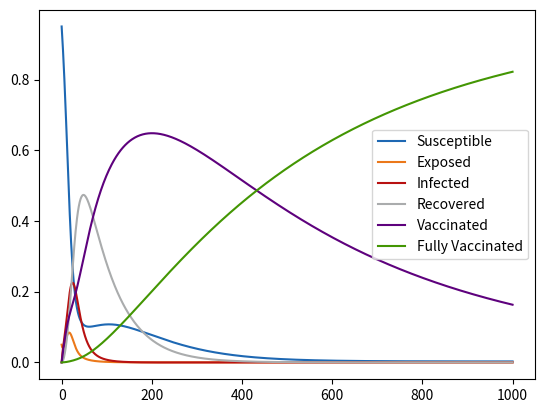

Write Python code to recreate this figure.
import numpy as np
import pandas as pd
import matplotlib.pyplot as plt

class SEIRSV2_Model():

    def __init__(self):

        
        self.TotalTime          = 1000 
        self.dt                 = 1
        self.Iterations         = int(self.TotalTime/self.dt)
        self.PopulationLR       = 0.9
        self.PopulationHR       = 0.1
        self.Population         = self.PopulationLR + self.PopulationHR
        self.InitalExposuresLR  = 0.04
        self.InitalExposuresHR  = 0.01

        self.BirthRateLR        = (2.78363e-5)*0.9
        self.BirthRateHR        = (2.78363e-5)*0.1
        self.DeathRate          = 2.48321e-5
        self.DeathRateCOVID     = 8.95027e-4
        self.DeathRateCOVIDHR   = self.DeathRateCOVID * 2
        self.DeathRateCOVIDSV   = self.DeathRateCOVID * 0.19
        self.DeathRateCOVIDDV   = self.DeathRateCOVID * 0.09
        self.DeathRateCOVIDSVHR = self.DeathRateCOVIDHR * 0.19
        self.DeathRateCOVIDDVHR = self.DeathRateCOVIDHR * 0.09

        self.ContactRate        = 1/5
        self.ContactRateV1      = self.ContactRate * 0.19
        self.ContactRateV2      = self.ContactRate * 0.09
        self.ContactRateHR      = self.ContactRate * 2
        self.ContactRateHRV1    = self.ContactRateHR * 0.19
        self.ContactRateHRV2    = self.ContactRateHR * 0.09
        self.LatencyRate        = 1/3
        self.RecoveryRate       = 1/10
        self.ImmunityLossRate   = 1/210
        self.Vaccination1Rate   = 1/100
        self.Vaccination2Rate   = 1/500
        self.Vaccination1HRRate = 1/50
        self.Vaccination2HRRate = 1/250

    def NumInt(self):

        S = [self.PopulationLR - self.InitalExposuresLR]
        E = [self.InitalExposuresLR]
        I = [0]
        R = [0]

        V1 = [0]
        EV1 = [0]
        IV1 = [0]

        V2 = [0]
        EV2 = [0]
        IV2 = [0]


        SHR = [self.PopulationHR - self.InitalExposuresHR]
        EHR = [self.InitalExposuresHR]
        IHR = [0]
        RHR = [0]

        V1HR = [0]
        EV1HR = [0]
        IV1HR = [0]

        V2HR = [0]
        EV2HR = [0]
        IV2HR = [0]

        dt = self.dt

        for n in range(0,self.Iterations):

            InfectionProb = (I[n]+E[n]+IV1[n]+EV1[n]+EV2[n]+IV2[n]+EHR[n]+IHR[n]+EV1HR[n]+IV1HR[n]+EV2HR[n]+IV2HR[n])/self.Population
            
            NewInfections = self.ContactRate * InfectionProb * S[n]
            NewInfectionsV1 = self.ContactRateV1 * InfectionProb * V1[n]
            NewInfectionsV2 = self.ContactRateV2 * InfectionProb * V2[n]
            NewInfectionsHR = self.ContactRateHR * InfectionProb * SHR[n]
            NewInfectionsV1HR = self.ContactRateHRV1 * InfectionProb * V1HR[n]
            NewInfectionsV2HR = self.ContactRateHRV2 * InfectionProb * V2HR[n]

            dS = -NewInfections + self.ImmunityLossRate*R[n] - self.Vaccination1Rate*S[n] + self.Population*self.BirthRateLR - self.DeathRate*S[n]
            dE = -self.LatencyRate*E[n] + NewInfections - self.DeathRate*E[n]
            dI = self.LatencyRate*E[n] - self.RecoveryRate*I[n] - self.DeathRateCOVID*I[n]
            dR = self.RecoveryRate*I[n] - self.ImmunityLossRate*R[n] - self.Vaccination1Rate*R[n] - self.DeathRate*R[n]

            dV1 = self.Vaccination1Rate*(S[n] + R[n]) - self.Vaccination2Rate*V1[n] - NewInfectionsV1 + self.RecoveryRate*IV1[n] - self.DeathRate*V1[n]
            dEV1 = - self.LatencyRate*EV1[n] + NewInfectionsV1 - self.DeathRate*EV1[n]
            dIV1 = self.LatencyRate*EV1[n] - self.RecoveryRate*IV1[n] - self.DeathRateCOVIDSV*IV1[n]

            dV2 = self.Vaccination2Rate*V1[n] - NewInfectionsV2 + self.RecoveryRate*IV2[n] - self.DeathRate*V2[n]
            dEV2 = NewInfectionsV2 - self.LatencyRate*EV2[n] - self.DeathRate*EV2[n]
            dIV2 = self.LatencyRate*EV2[n] - self.RecoveryRate*IV2[n] - self.DeathRateCOVIDDV*IV2[n]

            dSHR = -NewInfectionsHR + self.ImmunityLossRate*RHR[n] - self.Vaccination1HRRate*SHR[n] + self.Population*self.BirthRateHR - self.DeathRate*SHR[n]
            dEHR = NewInfectionsHR - self.LatencyRate*EHR[n] - self.DeathRate*EHR[n]
            dIHR = self.LatencyRate*EHR[n] - self.RecoveryRate*IHR[n] - self.DeathRateCOVIDHR*IHR[n]
            dRHR = -self.ImmunityLossRate*RHR[n] + self.RecoveryRate*IHR[n] - self.Vaccination1HRRate*RHR[n] - self.DeathRate*RHR[n]

            dV1HR = self.Vaccination1HRRate*(SHR[n] + RHR[n]) - self.Vaccination2HRRate*V1HR[n] - NewInfectionsV1HR + self.RecoveryRate*IV1HR[n] - self.DeathRate*V1HR[n]
            dEV1HR = NewInfectionsV1HR - self.LatencyRate*EV1HR[n] - self.DeathRate*EV1HR[n]
            dIV1HR = self.LatencyRate*EV1HR[n] - self.RecoveryRate*IV1HR[n] - self.DeathRateCOVIDSVHR*V1HR[n]

            dV2HR = self.Vaccination2HRRate*V1HR[n] - NewInfectionsV2HR + self.RecoveryRate*IV2HR[n] - self.DeathRate*V2HR[n]
            dEV2HR = NewInfectionsV2HR - self.LatencyRate*EV2HR[n] - self.DeathRate*EV2HR[n]
            dIV2HR = self.LatencyRate*EV2HR[n] - self.RecoveryRate*IV2HR[n] - self.DeathRateCOVIDDVHR*IV2HR[n]

            self.Population += (dS+dE+dI+dR+dV1+dV2+dEV1+dEV2+dIV1+dIV2+dSHR+dEHR+dIHR+dRHR+dV1HR+dEV1HR+dIV1HR+dV2HR+dEV2HR+dIV2HR)*dt
            print(self.Population)

            S.append(S[n] + dS*dt)
            E.append(E[n] + dE*dt)
            I.append(I[n] + dI*dt)
            R.append(R[n] + dR*dt)

            V1.append(V1[n] + dV1*dt)
            EV1.append(EV1[n] + dEV1*dt)
            IV1.append(IV1[n] + dIV1*dt)

            V2.append(V2[n] + dV2*dt)
            EV2.append(EV2[n] + dEV2*dt)
            IV2.append(IV2[n] + dIV2*dt)

            SHR.append(SHR[n] + dSHR*dt)
            EHR.append(EHR[n] + dEHR*dt)
            IHR.append(IHR[n] + dIHR*dt)
            RHR.append(RHR[n] + dRHR*dt)

            V1HR.append(V1HR[n] + dV1HR*dt)
            EV1HR.append(EV1HR[n] + dEV1HR*dt)
            IV1HR.append(IV1HR[n] + dIV1HR*dt)

            V2HR.append(V2HR[n] + dV2HR*dt)
            EV2HR.append(EV2HR[n] + dEV2HR*dt)
            IV2HR.append(IV2HR[n] + dIV2HR*dt)


        plt.plot(np.array(S) + np.array(SHR), label = "Susceptible", c = '#1e68b3')
        plt.plot(np.array(E) + np.array(EV1) + np.array(EV2) + np.array(EHR) + np.array(EV1HR) + np.array(EV2HR), label = "Exposed", c = '#eb781a')
        plt.plot(np.array(I) + np.array(IV1) + np.array(IV2) + np.array(IHR) + np.array(IV1HR) + np.array(IV2HR), label = "Infected", c = '#b81111')
        plt.plot(np.array(R) + np.array(RHR), label = "Recovered", c = '#aaacad')
        plt.plot(np.array(V1) + np.array(V1HR), label = "Vaccinated", c = '#5e017d')
        plt.plot(np.array(V2) + np.array(V2HR), label = "Fully Vaccinated", c = '#439603')

        plt.legend()
        plt.show() 


if __name__ == "__main__":
    SEIRSV2 = SEIRSV2_Model()
    SEIRSV2.NumInt()
